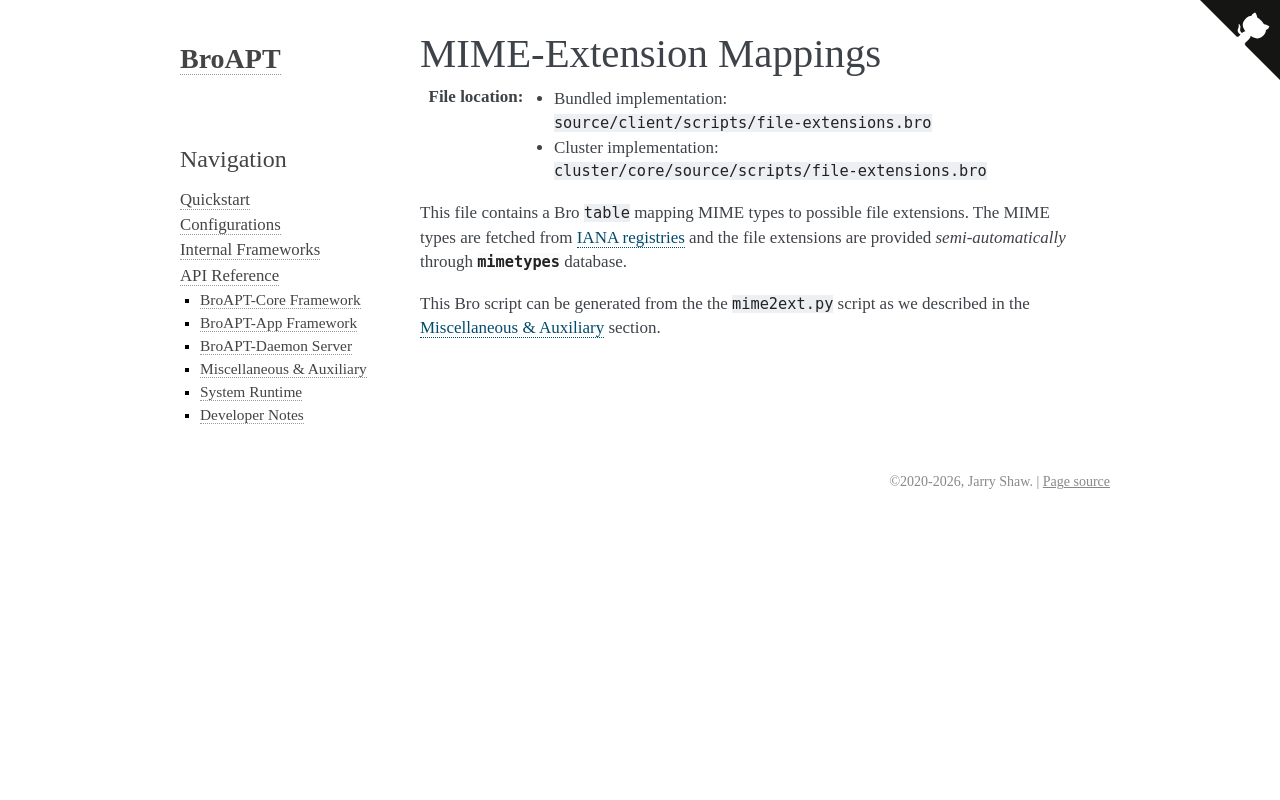

repository: JarryShaw/broapt · page: api.core.bro.file-extensions.html · generator: sphinx

-----------------------
MIME-Extension Mappings
-----------------------

:File location:

   * Bundled implementation: ``source/client/scripts/file-extensions.bro``
   * Cluster implementation: ``cluster/core/source/scripts/file-extensions.bro``

This file contains a Bro ``table`` mapping MIME types to possible file extensions.
The MIME types are fetched from `IANA registries`_ and the file extensions are
provided *semi-automatically* through |mimetypes|_ database.

.. _IANA registries: https://www.iana.org/assignments/media-types/media-types.xhtml

.. |mimetypes| replace:: :mod:`mimetypes`
.. _mimetypes: https://docs.python.org/3/library/mimetypes.html

This Bro script can be generated from the the ``mime2ext.py`` script as we
described in the :doc:`api.misc` section.
